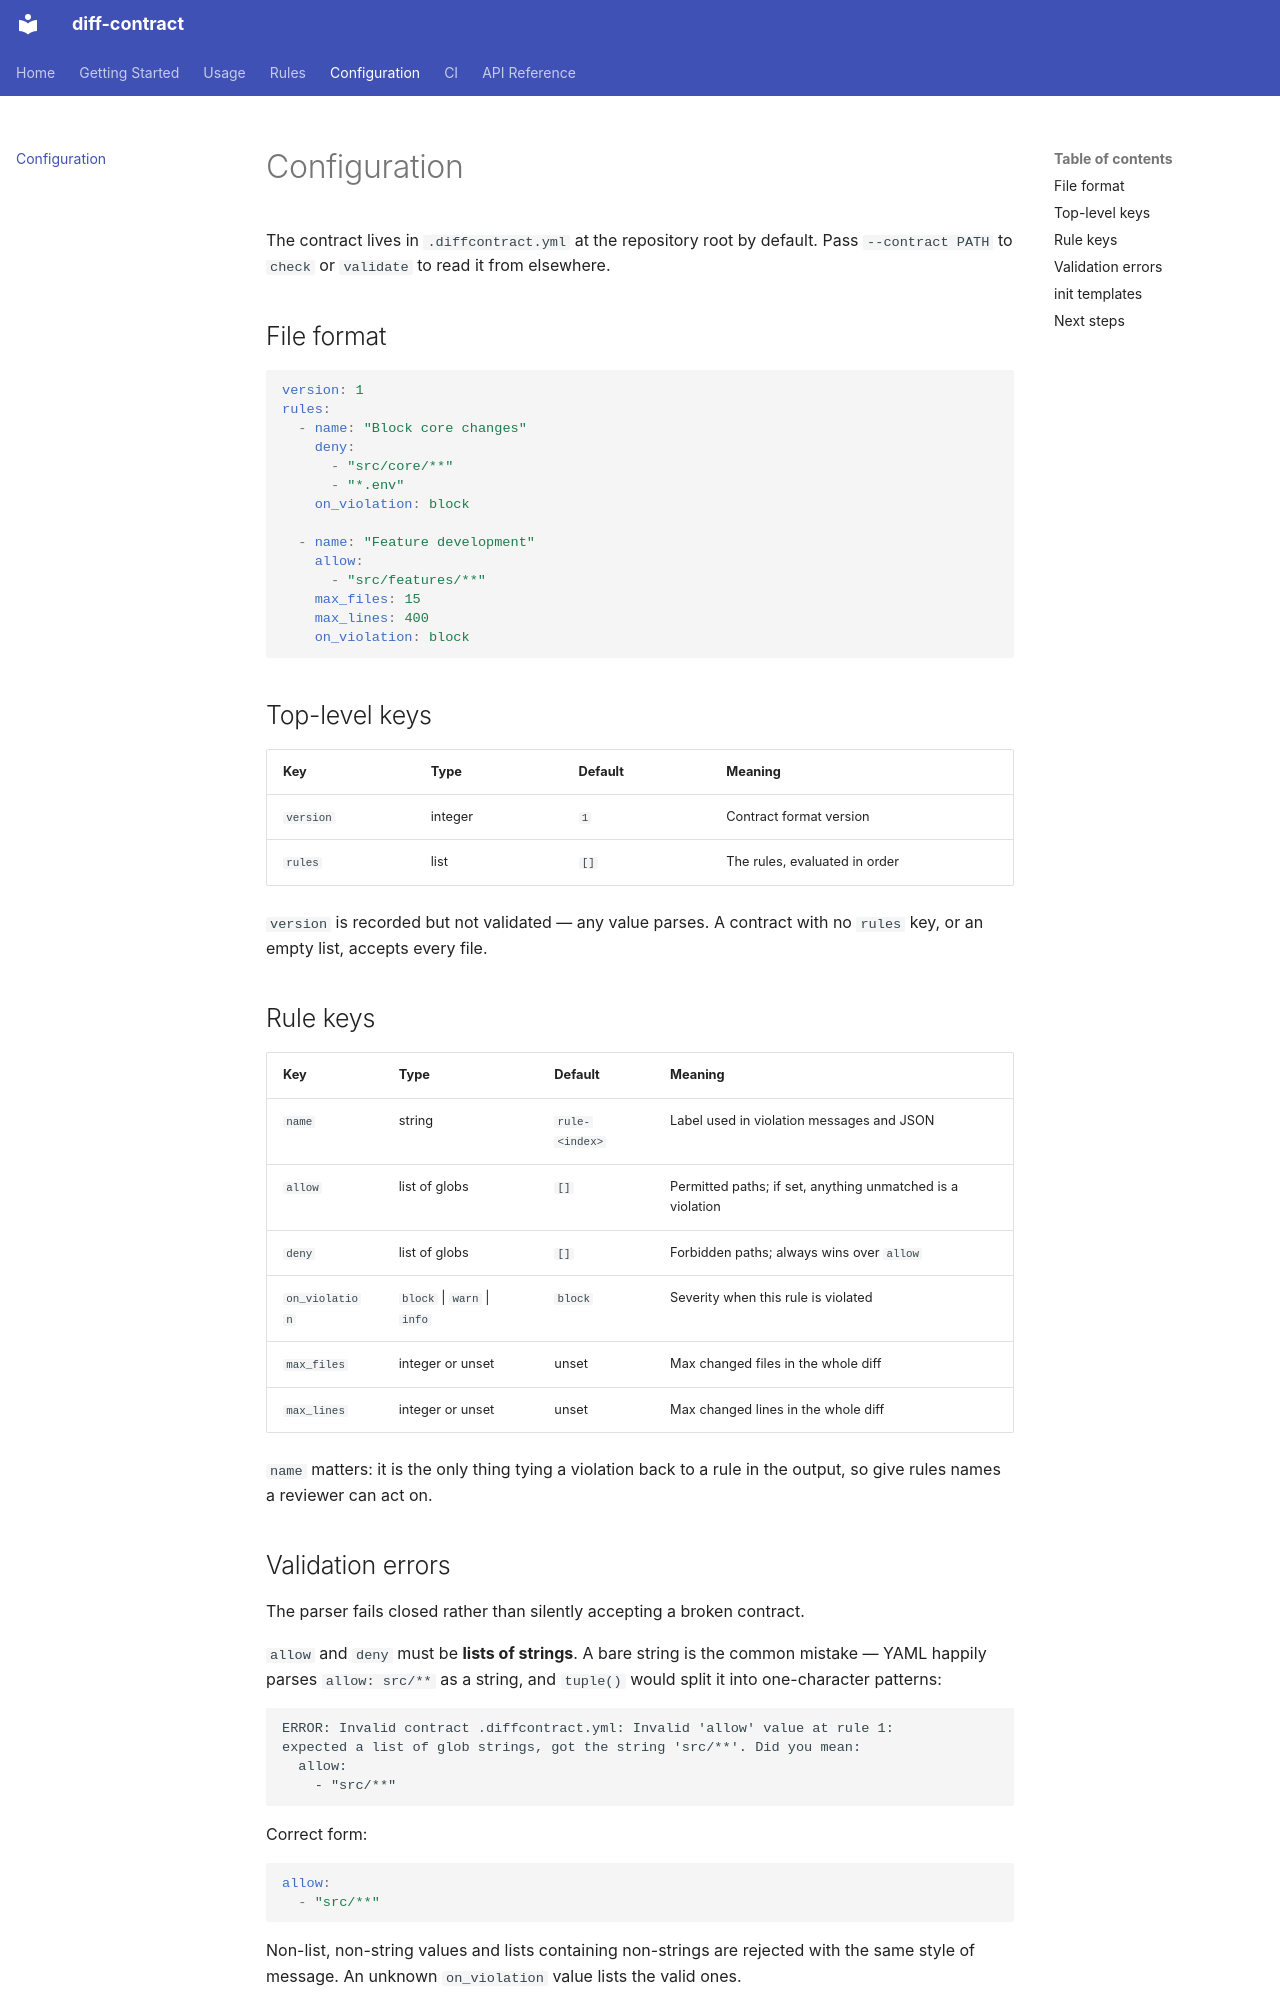

repository: yunaremaia/diff-contract · page: configuration/index.html · generator: mkdocs

# Configuration

The contract lives in `.diffcontract.yml` at the repository root by default.
Pass `--contract PATH` to `check` or `validate` to read it from elsewhere.

## File format

```yaml
version: 1
rules:
  - name: "Block core changes"
    deny:
      - "src/core/**"
      - "*.env"
    on_violation: block

  - name: "Feature development"
    allow:
      - "src/features/**"
    max_files: 15
    max_lines: 400
    on_violation: block
```

## Top-level keys

| Key | Type | Default | Meaning |
|-----|------|---------|---------|
| `version` | integer | `1` | Contract format version |
| `rules` | list | `[]` | The rules, evaluated in order |

`version` is recorded but not validated — any value parses. A contract with no
`rules` key, or an empty list, accepts every file.

## Rule keys

| Key | Type | Default | Meaning |
|-----|------|---------|---------|
| `name` | string | `rule-<index>` | Label used in violation messages and JSON |
| `allow` | list of globs | `[]` | Permitted paths; if set, anything unmatched is a violation |
| `deny` | list of globs | `[]` | Forbidden paths; always wins over `allow` |
| `on_violation` | `block` \| `warn` \| `info` | `block` | Severity when this rule is violated |
| `max_files` | integer or unset | unset | Max changed files in the whole diff |
| `max_lines` | integer or unset | unset | Max changed lines in the whole diff |

`name` matters: it is the only thing tying a violation back to a rule in the
output, so give rules names a reviewer can act on.

## Validation errors

The parser fails closed rather than silently accepting a broken contract.

`allow` and `deny` must be **lists of strings**. A bare string is the common
mistake — YAML happily parses `allow: src/**` as a string, and `tuple()` would
split it into one-character patterns:

```
ERROR: Invalid contract .diffcontract.yml: Invalid 'allow' value at rule 1:
expected a list of glob strings, got the string 'src/**'. Did you mean:
  allow:
    - "src/**"
```

Correct form:

```yaml
allow:
  - "src/**"
```

Non-list, non-string values and lists containing non-strings are rejected with
the same style of message. An unknown `on_violation` value lists the valid
ones.

Any parse failure makes the command print `ERROR: Invalid contract ...` and exit
`1` — it never falls back to "allow everything".
